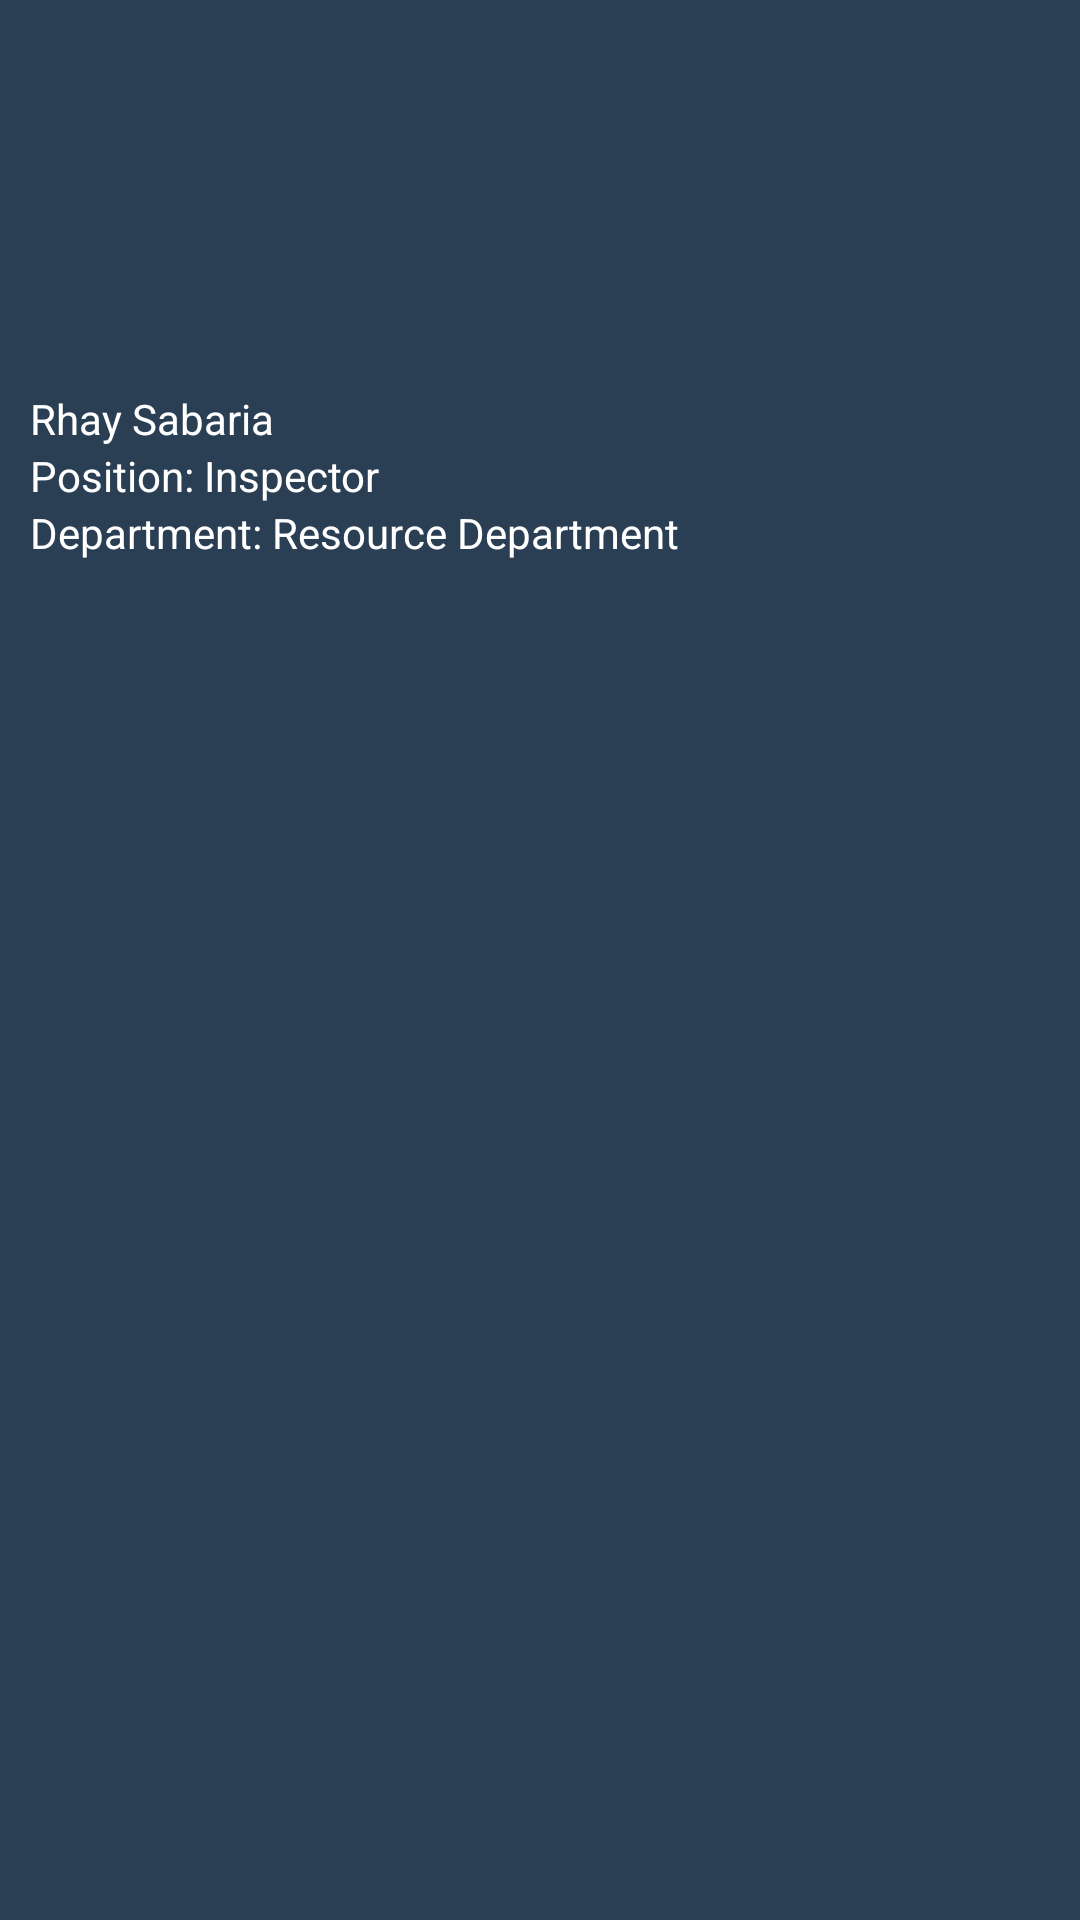

Produce the Android XML layout that renders to this screen, including the resource entries it uses.
<!-- AndroidManifest.xml: application theme Theme.EIS -->
<!-- res/layout/nav_header_main.xml -->
<?xml version="1.0" encoding="utf-8"?>
<androidx.constraintlayout.widget.ConstraintLayout
    xmlns:android="http://schemas.android.com/apk/res/android"
    xmlns:app="http://schemas.android.com/apk/res-auto"
    xmlns:tools="http://schemas.android.com/tools"
    android:id="@+id/navConstraint"
    android:layout_width="match_parent"
    android:layout_height="wrap_content"
    android:background="@color/baseColor"
    android:padding="10dp">


    <androidx.appcompat.widget.LinearLayoutCompat
        android:id="@+id/logoContainer"
        android:layout_width="match_parent"
        android:layout_height="wrap_content"
        app:layout_constraintTop_toTopOf="parent"
        android:gravity="center_horizontal">

        <ImageView
            android:id="@+id/logo"
            android:layout_width="100dp"
            android:layout_height="100dp"
            android:src="@drawable/denrlogo"
            app:layout_constraintLeft_toLeftOf="parent"
            app:layout_constraintTop_toTopOf="parent" />
    </androidx.appcompat.widget.LinearLayoutCompat>

    <TextView
        android:id="@+id/username"
        android:paddingTop="20dp"
        android:layout_width="0dp"
        android:layout_height="wrap_content"
        android:textColor="@android:color/white"
        android:text="Rhay Sabaria"
        app:layout_constraintTop_toBottomOf="@id/logoContainer"
        app:layout_constraintLeft_toLeftOf="@id/logoContainer"
        app:layout_constraintRight_toRightOf="parent"/>

    <TextView
        android:id="@+id/position"
        android:layout_width="0dp"
        android:layout_height="wrap_content"
        android:textColor="@android:color/white"
        android:text="Position: Inspector"
        app:layout_constraintTop_toBottomOf="@id/username"
        app:layout_constraintLeft_toLeftOf="@id/username"
        app:layout_constraintRight_toRightOf="parent"/>

    <TextView
        android:id="@+id/department"
        android:layout_width="0dp"
        android:layout_height="wrap_content"
        android:textColor="@android:color/white"
        android:text="Department: Resource Department"
        app:layout_constraintTop_toBottomOf="@id/position"
        app:layout_constraintLeft_toLeftOf="@id/position"
        app:layout_constraintRight_toRightOf="parent"/>

</androidx.constraintlayout.widget.ConstraintLayout>
<!-- resources referenced by this layout -->
<resources>
  <color name="baseColor">#2a3f54</color>
  <style name="Theme.EIS" parent="Theme.MaterialComponents.DayNight.DarkActionBar">
          
          <item name="colorPrimary">@color/baseColor</item>
          <item name="colorPrimaryVariant">@color/baseColor</item>
          <item name="colorOnPrimary">@color/white</item>
          
          <item name="colorSecondary">@color/teal_200</item>
          <item name="colorSecondaryVariant">@color/teal_700</item>
          <item name="colorOnSecondary">@color/black</item>
          
          <item name="android:statusBarColor" tools:targetApi="l">?attr/colorPrimaryVariant</item>
          
          <item name="drawerArrowStyle">@style/DrawerHamburgerStyle</item>
      </style>
  <color name="white">#FFFFFFFF</color>
  <color name="teal_200">#FF03DAC5</color>
  <color name="teal_700">#FF018786</color>
  <color name="black">#FF000000</color>
  <style name="DrawerHamburgerStyle" parent="@style/Widget.AppCompat.DrawerArrowToggle">
          <item name="spinBars">true</item>
          <item name="color">@android:color/white</item>
      </style>
</resources>
